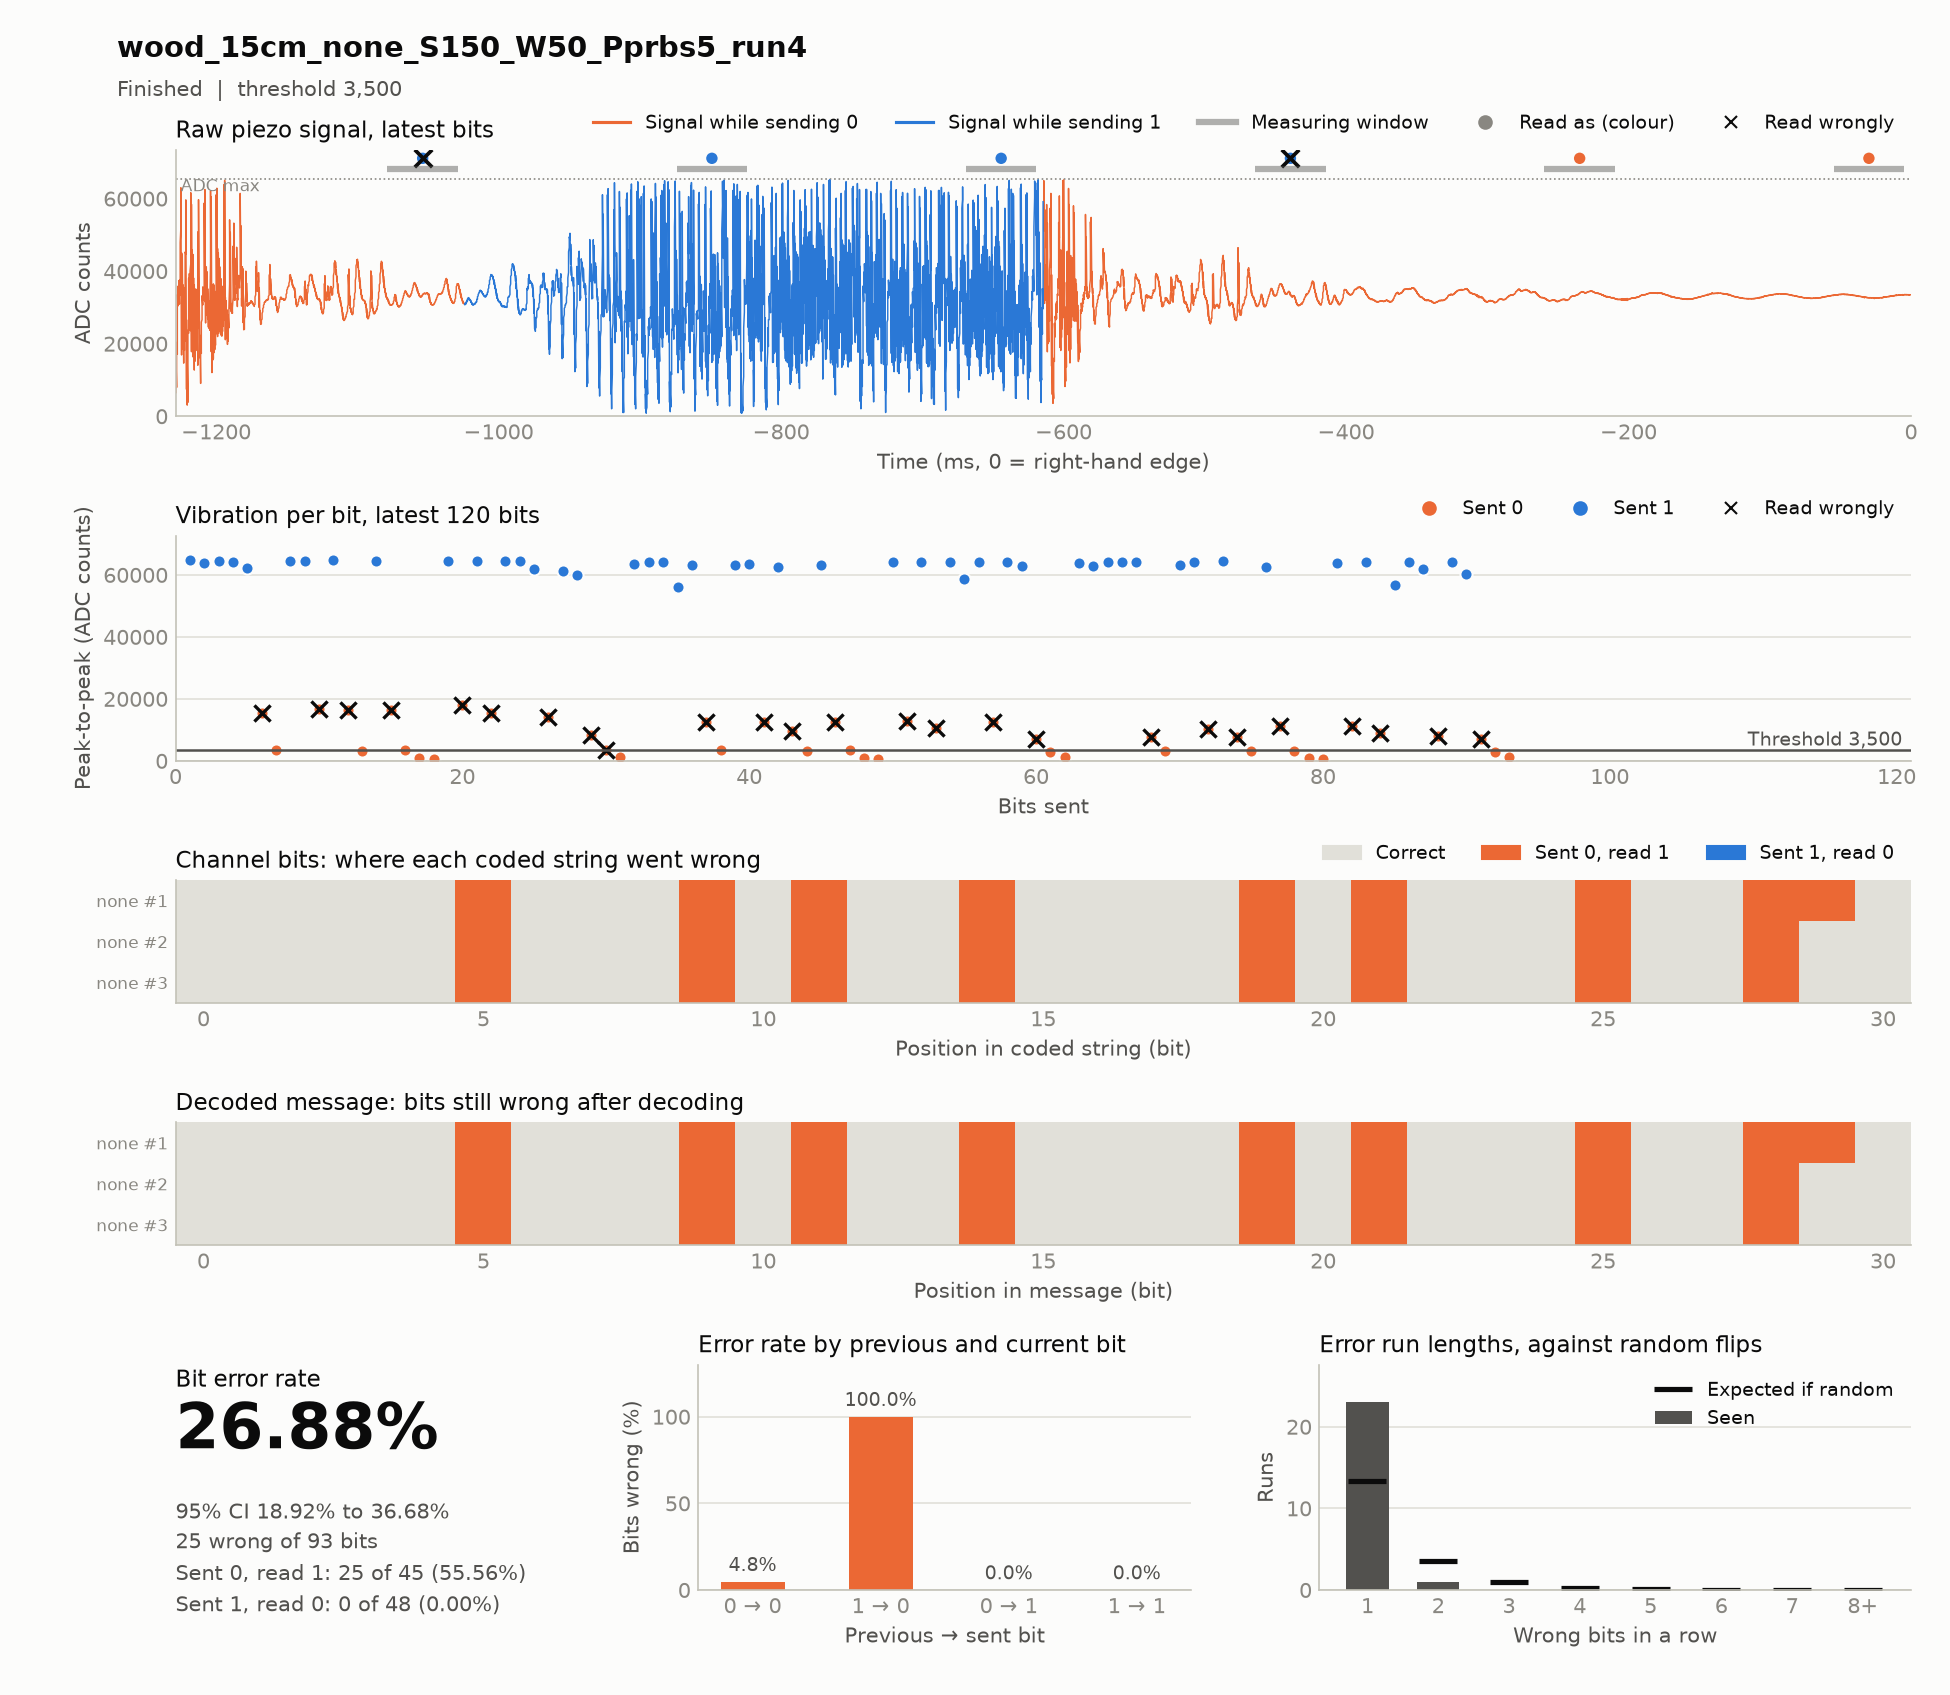

Values plotted in this chart, from the file beside it:
timestamp, case, source, material, distance_cm, noise, run, notes, settle_ms, window_ms, threshold, git, block, index, code, seed, sent, received, vibration, decoded, message, channel_bits, channel_errors, zero_to_one
2026-11-18T15:24:45, wood_15cm_none_S150_W50_Pprbs5_run4, hardware, wood, 15, none, 4, test, 150, 50, 3500, cfba538, codes, 0, none, prbs5, 1111100110100100001010111011000, 1111110111110110001111111111110, 64902 63777 64389 64147 62254 15479 3398…, 1111110111110110001111111111110, 1111100110100100001010111011000, 31, 9, 9
2026-11-18T15:24:51, wood_15cm_none_S150_W50_Pprbs5_run4, hardware, wood, 15, none, 4, test, 150, 50, 3500, cfba538, codes, 1, none, prbs5, 1111100110100100001010111011000, 1111110111110110001111111111100, 63659 64129 64131 56201 63285 12423 3354…, 1111110111110110001111111111100, 1111100110100100001010111011000, 31, 8, 8
2026-11-18T15:24:57, wood_15cm_none_S150_W50_Pprbs5_run4, hardware, wood, 15, none, 4, test, 150, 50, 3500, cfba538, codes, 2, none, prbs5, 1111100110100100001010111011000, 1111110111110110001111111111100, 63991 62805 64187 64155 64333 7751 3335 …, 1111110111110110001111111111100, 1111100110100100001010111011000, 31, 8, 8
